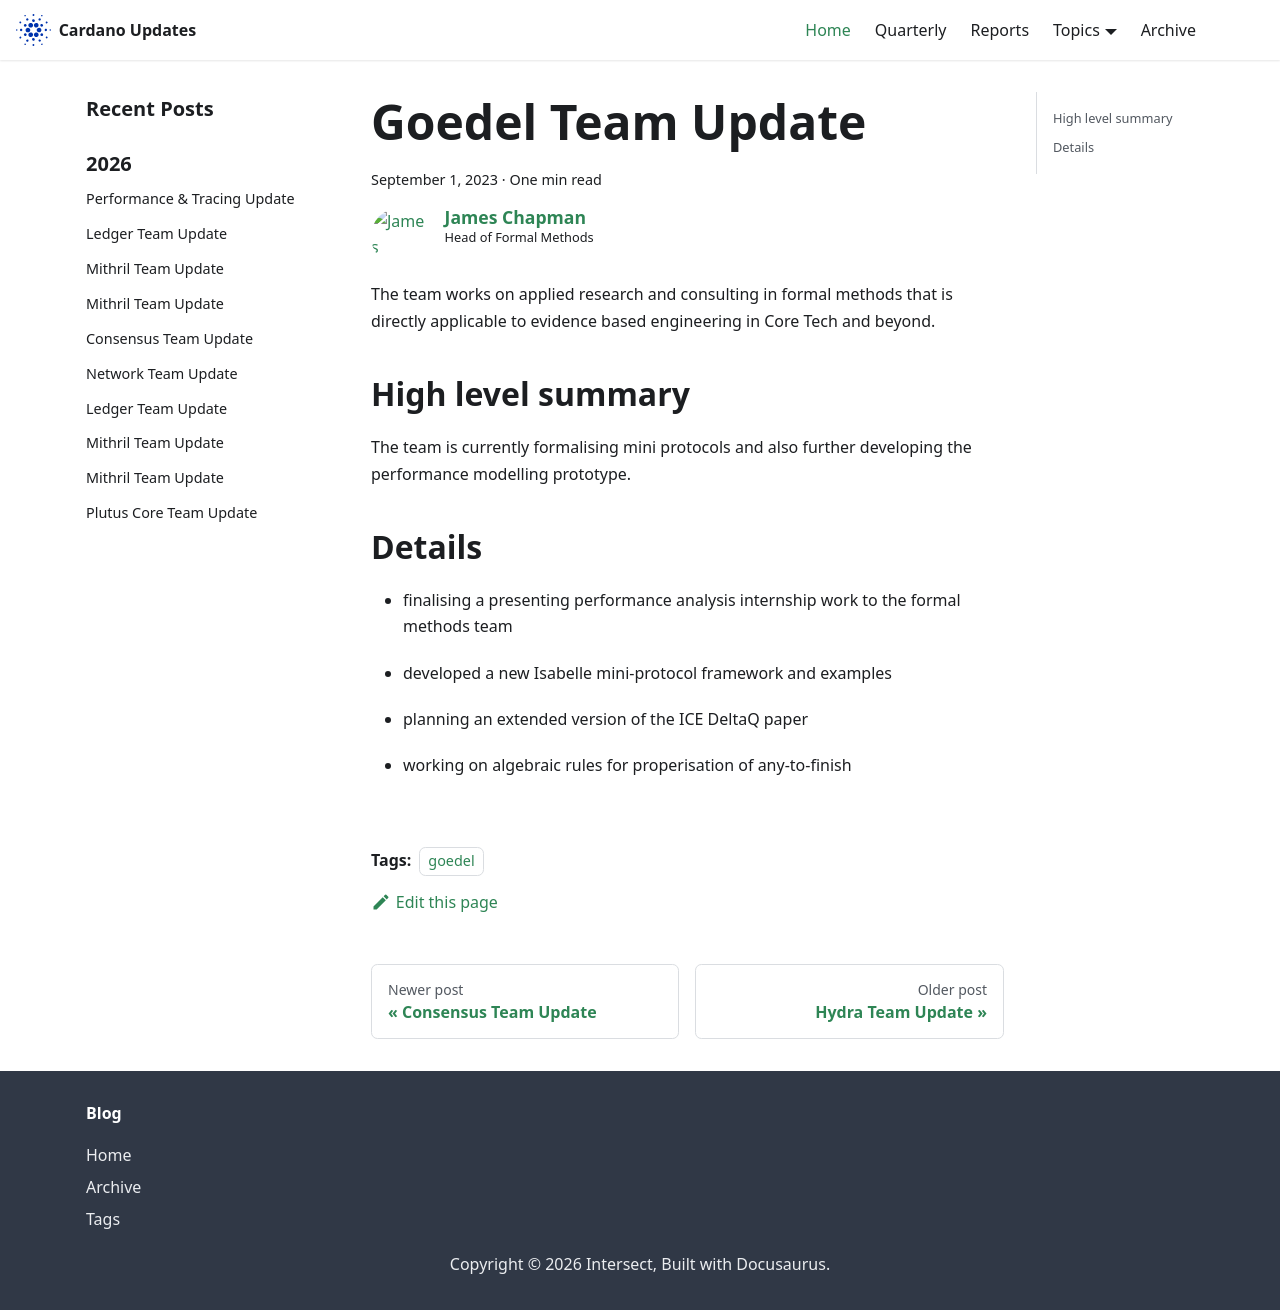

repository: IntersectMBO/cardano-updates · page: 2023-09-01-goedel/index.html · generator: docusaurus

---
title: Goedel Team Update
slug: 2023-09-01-goedel
authors: jmchapman
tags: [goedel]
hide_table_of_contents: false
---

The team works on applied research and consulting in formal methods
that is directly applicable to evidence based engineering in Core Tech
and beyond.

## High level summary

The team is currently formalising mini protocols and also further
developing the performance modelling prototype.

## Details

* finalising a presenting performance analysis internship work to the
  formal methods team

* developed a new Isabelle mini-protocol framework and examples

* planning an extended version of the ICE DeltaQ paper

* working on algebraic rules for properisation of any-to-finish
